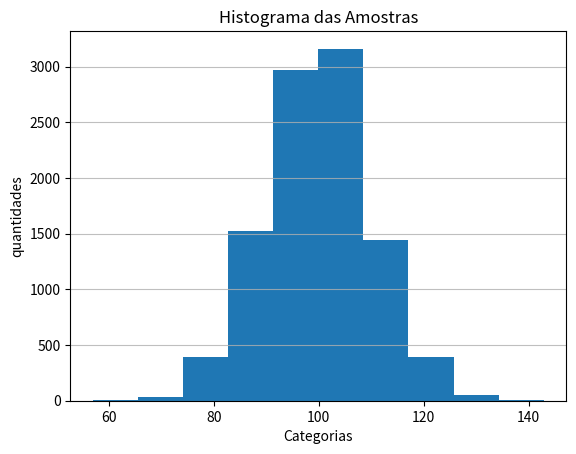

Python code for this plot:
import numpy as np
import matplotlib.pyplot as plt
from scipy.stats import ttest_ind

#Gerar dados para população como exemplo
tamanhoPopulacao = 10000
np.random.seed(2000)

listaDados = []
for i in range(2):
    dados = np.random.normal(loc=100, scale=10, size=tamanhoPopulacao)
    listaDados.append(dados)

dados1 = listaDados[0]
dados2 = listaDados[1]

estatistica, p_valor, = ttest_ind(dados1,dados2)
print('estatistica=%.3f, p_valor=%.3f' % (estatistica, p_valor))


if p_valor > 5/100:
    print('Aceita H0')
else:
    print('Rejeita H1')

plt.hist(dados)
plt.ylabel('Quantidades')
plt.hist(x=dados, bins='auto', color='#0805aa', alpha=0.7, rwidth=0.85, density=True)
plt.grid(axis="y", alpha=0.80)
plt.xlabel('Categorias')
plt.ylabel('quantidades')
plt.title('Histograma das Amostras')
plt.show()